Run: headless pygame with SDL's dummy video driver; simulated clock (each Clock.tick advances the game by its frame time, no real sleeping); random seed 0; keys injected as events and as key.get_pressed() state; no mouse input.
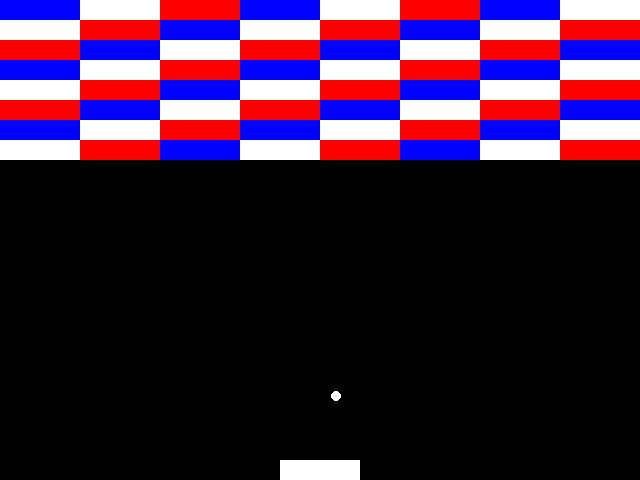
Frame 1 of 3 · flips 1–60 · no input
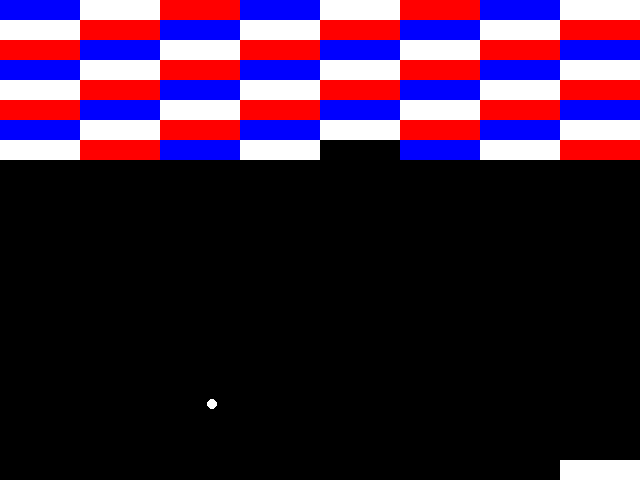
Frame 2 of 3 · flips 61–180 · tapped SPACE, RETURN · held RIGHT (→), D
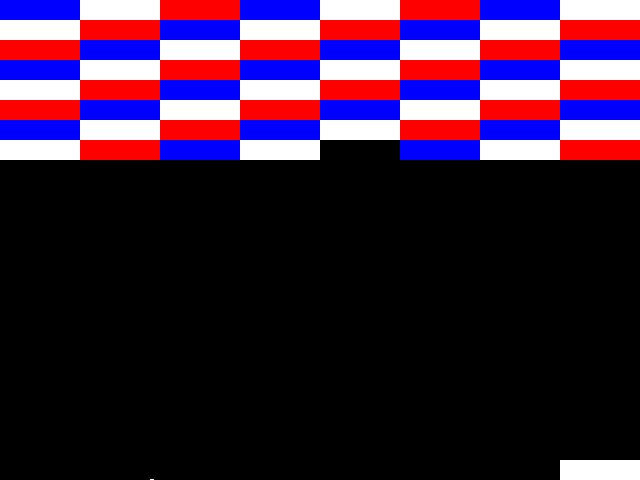
Frame 3 of 3 · flips 181–300 · held DOWN (↓), S (game ended)

The pygame program that drew these frames:

import pygame
import random

SCREEN_WIDTH = 640
SCREEN_HEIGHT = 480
BRICK_WIDTH = 80
BRICK_HEIGHT = 20

class Brick:
    def __init__(self, x, y, color):
        self.x = x
        self.y = y
        self.color = color
        self.dead = False

    def draw(self, surface):
        if not self.dead:
            pygame.draw.rect(surface, self.color, (self.x, self.y, BRICK_WIDTH, BRICK_HEIGHT))

    def die(self):
        self.dead = True

class Player:
    def __init__(self):
        self.x = (SCREEN_WIDTH // 2) - (BRICK_WIDTH // 2)

    def draw(self, surface):
        pygame.draw.rect(surface, (255, 255, 255), (self.x, SCREEN_HEIGHT - BRICK_HEIGHT, BRICK_WIDTH, BRICK_HEIGHT))

    def move(self, dx):
        self.x += dx
        if self.x > SCREEN_WIDTH - BRICK_WIDTH:
            self.x = SCREEN_WIDTH - BRICK_WIDTH
        if self.x < 0:
            self.x = 0

class Ball:
    def __init__(self):
        self.x = SCREEN_WIDTH / 2
        self.y = SCREEN_HEIGHT / 2
        self.vx = 0.0
        self.vy = 5.0

    def draw(self, surface):
        pygame.draw.circle(surface, 'white', (self.x, self.y), 5)

    def update(self):
        self.x += self.vx
        self.y += self.vy

    def bounce(self):
        self.vx = -self.vx + random.randint(-2, 2)
        self.vy = -self.vy + random.randint(-2, 2)

    def collides_with_screen(self):
        return self.x > SCREEN_WIDTH or self.x < 0 or self.y < 0

    def collides_with_rect(self, x, y, width, height):
        return x <= self.x <= (x + width) and y <= self.y <= (y + height)

pygame.init()
screen = pygame.display.set_mode((SCREEN_WIDTH, SCREEN_HEIGHT))
clock = pygame.time.Clock()
running = True

player = Player()
bricks = []
colors = ['blue', 'red', 'white']

for x in range(0, SCREEN_WIDTH, BRICK_WIDTH):
    for y in range(0, SCREEN_HEIGHT // 3, BRICK_HEIGHT):
        bricks.append(Brick(x, y, colors[(x + y) % 3]))
ball = Ball()

while running:
    for event in pygame.event.get():
        if event.type == pygame.QUIT:
            running = False
    ball.update()

    keys = pygame.key.get_pressed()
    if keys[pygame.K_RIGHT]:
        player.move(10)
    if keys[pygame.K_LEFT]:
        player.move(-10)
    if ball.collides_with_screen():
        ball.bounce()
    collided = False
    for brick in bricks:
        if brick.dead:
            continue
        if ball.collides_with_rect(brick.x, brick.y, BRICK_WIDTH, BRICK_HEIGHT):
            brick.die()
            collided = True
    if ball.collides_with_rect(player.x, SCREEN_HEIGHT - BRICK_HEIGHT, BRICK_WIDTH, BRICK_HEIGHT):
        collided = True
    if collided:
        ball.bounce()
    if ball.y > SCREEN_HEIGHT:
        running = False

    screen.fill('black')
    player.draw(screen)
    ball.draw(screen)
    for brick in bricks:
        brick.draw(screen)

    pygame.display.flip()
    clock.tick(60)

pygame.quit()
